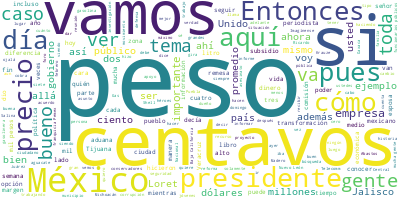

The data file committed next to this chart (first rows):
Participante, Texto, Sentimiento, Palabras, Dia, Mes, Anio
PRESIDENTE ANDRES MANUEL LOPEZ OBRADOR, Buenos días., 0.0, 2, 14, 02, 2022
PRESIDENTE ANDRES MANUEL LOPEZ OBRADOR, Bueno, iniciamos la semana. Vamos a info…, 0.0, 38, 14, 02, 2022
RICARDO SHEFFIELD PADILLA, Muy buenos días, señor presidente; muy b…, 0.0, 14, 14, 02, 2022
RICARDO SHEFFIELD PADILLA, Feliz Día del Amor y la Amistad, señor p…, 0.0, 22, 14, 02, 2022
RICARDO SHEFFIELD PADILLA, Quién es quién en el precio de los combu…, 0.0, 115, 14, 02, 2022
RICARDO SHEFFIELD PADILLA, Con corte al día 10 de febrero, el preci…, 0.0, 21, 14, 02, 2022
RICARDO SHEFFIELD PADILLA, Y vamos a verlo por marcas. La semana pa…, 0.0, 110, 14, 02, 2022
RICARDO SHEFFIELD PADILLA, Las tres más económicas: G500, que volvi…, 0.0, 41, 14, 02, 2022
RICARDO SHEFFIELD PADILLA, Vamos a ver ahora en la gasolina regular…, 0.0, 63, 14, 02, 2022
RICARDO SHEFFIELD PADILLA, G-500 en cambio con un margen de 16 cent…, 0.0, 37, 14, 02, 2022
RICARDO SHEFFIELD PADILLA, La Premium de Shell es un ejemplo de pre…, 0.0, 33, 14, 02, 2022
RICARDO SHEFFIELD PADILLA, Mientras que franquicia Pemex en Veracru…, 0.0, 26, 14, 02, 2022
RICARDO SHEFFIELD PADILLA, El diésel, Oxxo Gas otra vez en Gómez Pa…, 0.0, 54, 14, 02, 2022
RICARDO SHEFFIELD PADILLA, En el tema de verificación a gasolineras…, 0.0, 36, 14, 02, 2022
RICARDO SHEFFIELD PADILLA, Una gasolinera no se dejó verificar allá…, 0.0, 40, 14, 02, 2022
RICARDO SHEFFIELD PADILLA, Y si vemos a través de la app, sin tomar…, 0.0, 64, 14, 02, 2022
RICARDO SHEFFIELD PADILLA, Y las más caras, con 23 pesos 99 centavo…, 0.0, 60, 14, 02, 2022
RICARDO SHEFFIELD PADILLA, Veintidós pesos con 99 centavos es Oxxo …, 0.0, 41, 14, 02, 2022
RICARDO SHEFFIELD PADILLA, Para la Premium, la más barata, 21.44, d…, 0.0, 68, 14, 02, 2022
RICARDO SHEFFIELD PADILLA, Más baratas, 20.29 para el diésel en Ton…, 0.0, 54, 14, 02, 2022
RICARDO SHEFFIELD PADILLA, Seguimos revisando también el tema de lo…, 0.0, 15, 14, 02, 2022
RICARDO SHEFFIELD PADILLA, Y quién es quién en el gas LP. En el gas…, 0.0, 37, 14, 02, 2022
RICARDO SHEFFIELD PADILLA, Para el caso de cilindros de gas por kil…, 0.0, 72, 14, 02, 2022
RICARDO SHEFFIELD PADILLA, Si hiciéramos lo mismo para el caso de t…, 0.0, 52, 14, 02, 2022
RICARDO SHEFFIELD PADILLA, Y seguimos encontrando en todo el país e…, 0.0, 61, 14, 02, 2022
RICARDO SHEFFIELD PADILLA, También vemos esos ejemplos en el caso d…, 0.0, 90, 14, 02, 2022
RICARDO SHEFFIELD PADILLA, Y en los informes de verificación a los …, 0.0, 49, 14, 02, 2022
RICARDO SHEFFIELD PADILLA, También podemos comentar que en el 100 p…, 0.0, 40, 14, 02, 2022
RICARDO SHEFFIELD PADILLA, Y vamos a la canasta de 21 productos bás…, 0.0, 45, 14, 02, 2022
RICARDO SHEFFIELD PADILLA, Y encontramos cómo Fresco en Huixquiluca…, 0.0, 62, 14, 02, 2022
RICARDO SHEFFIELD PADILLA, La Central de Abastos sigue siendo la me…, 0.0, 44, 14, 02, 2022
RICARDO SHEFFIELD PADILLA, Y nos vamos a la zona centro norte donde…, 0.0, 56, 14, 02, 2022
RICARDO SHEFFIELD PADILLA, Nos vamos a la zona norte y el más alto …, 0.0, 89, 14, 02, 2022
RICARDO SHEFFIELD PADILLA, Y en la zona sur, sureste, tenemos a Sor…, 0.0, 78, 14, 02, 2022
RICARDO SHEFFIELD PADILLA, Entonces, buscándole siempre vamos a enc…, 0.0, 18, 14, 02, 2022
RICARDO SHEFFIELD PADILLA, Y quién es quién en las remesas, cerramo…, 0.0, 67, 14, 02, 2022
RICARDO SHEFFIELD PADILLA, Gracias a las heroínas y a los héroes qu…, 0.0, 20, 14, 02, 2022
RICARDO SHEFFIELD PADILLA, Y para ellas, para ellos, les decimos qu…, 0.0, 65, 14, 02, 2022
RICARDO SHEFFIELD PADILLA, Mientras que la peor opción fue Western …, 0.0, 54, 14, 02, 2022
RICARDO SHEFFIELD PADILLA, Por eso ustedes, las heroínas y héroes d…, 0.0, 43, 14, 02, 2022
RICARDO SHEFFIELD PADILLA, Si lo hacen en depósito a cuenta la mejo…, 0.0, 77, 14, 02, 2022
RICARDO SHEFFIELD PADILLA, Y la mejor opción para recibir de este l…, 0.0, 68, 14, 02, 2022
RICARDO SHEFFIELD PADILLA, Y una muy buena opción, que por cierto, …, 0.0, 36, 14, 02, 2022
RICARDO SHEFFIELD PADILLA, Telecomm es una muy buena opción para re…, 0.0, 41, 14, 02, 2022
RICARDO SHEFFIELD PADILLA, En total, el 56 por ciento de las sucurs…, 0.0, 73, 14, 02, 2022
RICARDO SHEFFIELD PADILLA, Cero por ciento es lo que cobra de comis…, 0.0, 50, 14, 02, 2022
RICARDO SHEFFIELD PADILLA, Entonces, si ustedes escogen una buena r…, 0.0, 36, 14, 02, 2022
RICARDO SHEFFIELD PADILLA, Muchas gracias., 0.0, 2, 14, 02, 2022
PRESIDENTE ANDRES MANUEL LOPEZ OBRADOR, Muy bien, pues vamos a abrir. Quedó pend…, 0.0, 11, 14, 02, 2022
PREGUNTA, Buen día, presidente. Buen día a todos., 0.0, 7, 14, 02, 2022
PREGUNTA, De Puerto Vallarta, Jalisco, Radio Unive…, 0.0, 18, 14, 02, 2022
PREGUNTA, Presidente, yo he venido aquí a dar cuen…, 0.0, 52, 14, 02, 2022
PREGUNTA, Y para comentarle que en la nota técnica…, 0.0, 76, 14, 02, 2022
PREGUNTA, Bien, así lo concluyó también el especia…, 0.0, 41, 14, 02, 2022
PREGUNTA, El colapso de la calle, como ya se comen…, 0.0, 41, 14, 02, 2022
PREGUNTA, Con todo y el resultado y el trabajo que…, 0.0, 34, 14, 02, 2022
PREGUNTA, ¿Por qué?, 0.0, 2, 14, 02, 2022
PREGUNTA, Porque ha habido, y lo quiero subrayar a…, 0.0, 80, 14, 02, 2022
PREGUNTA, La maestra Albores comentó que los estud…, 0.0, 47, 14, 02, 2022
PREGUNTA, Es el caso también del río Los Horcones,…, 0.0, 44, 14, 02, 2022
... 247 more rows
